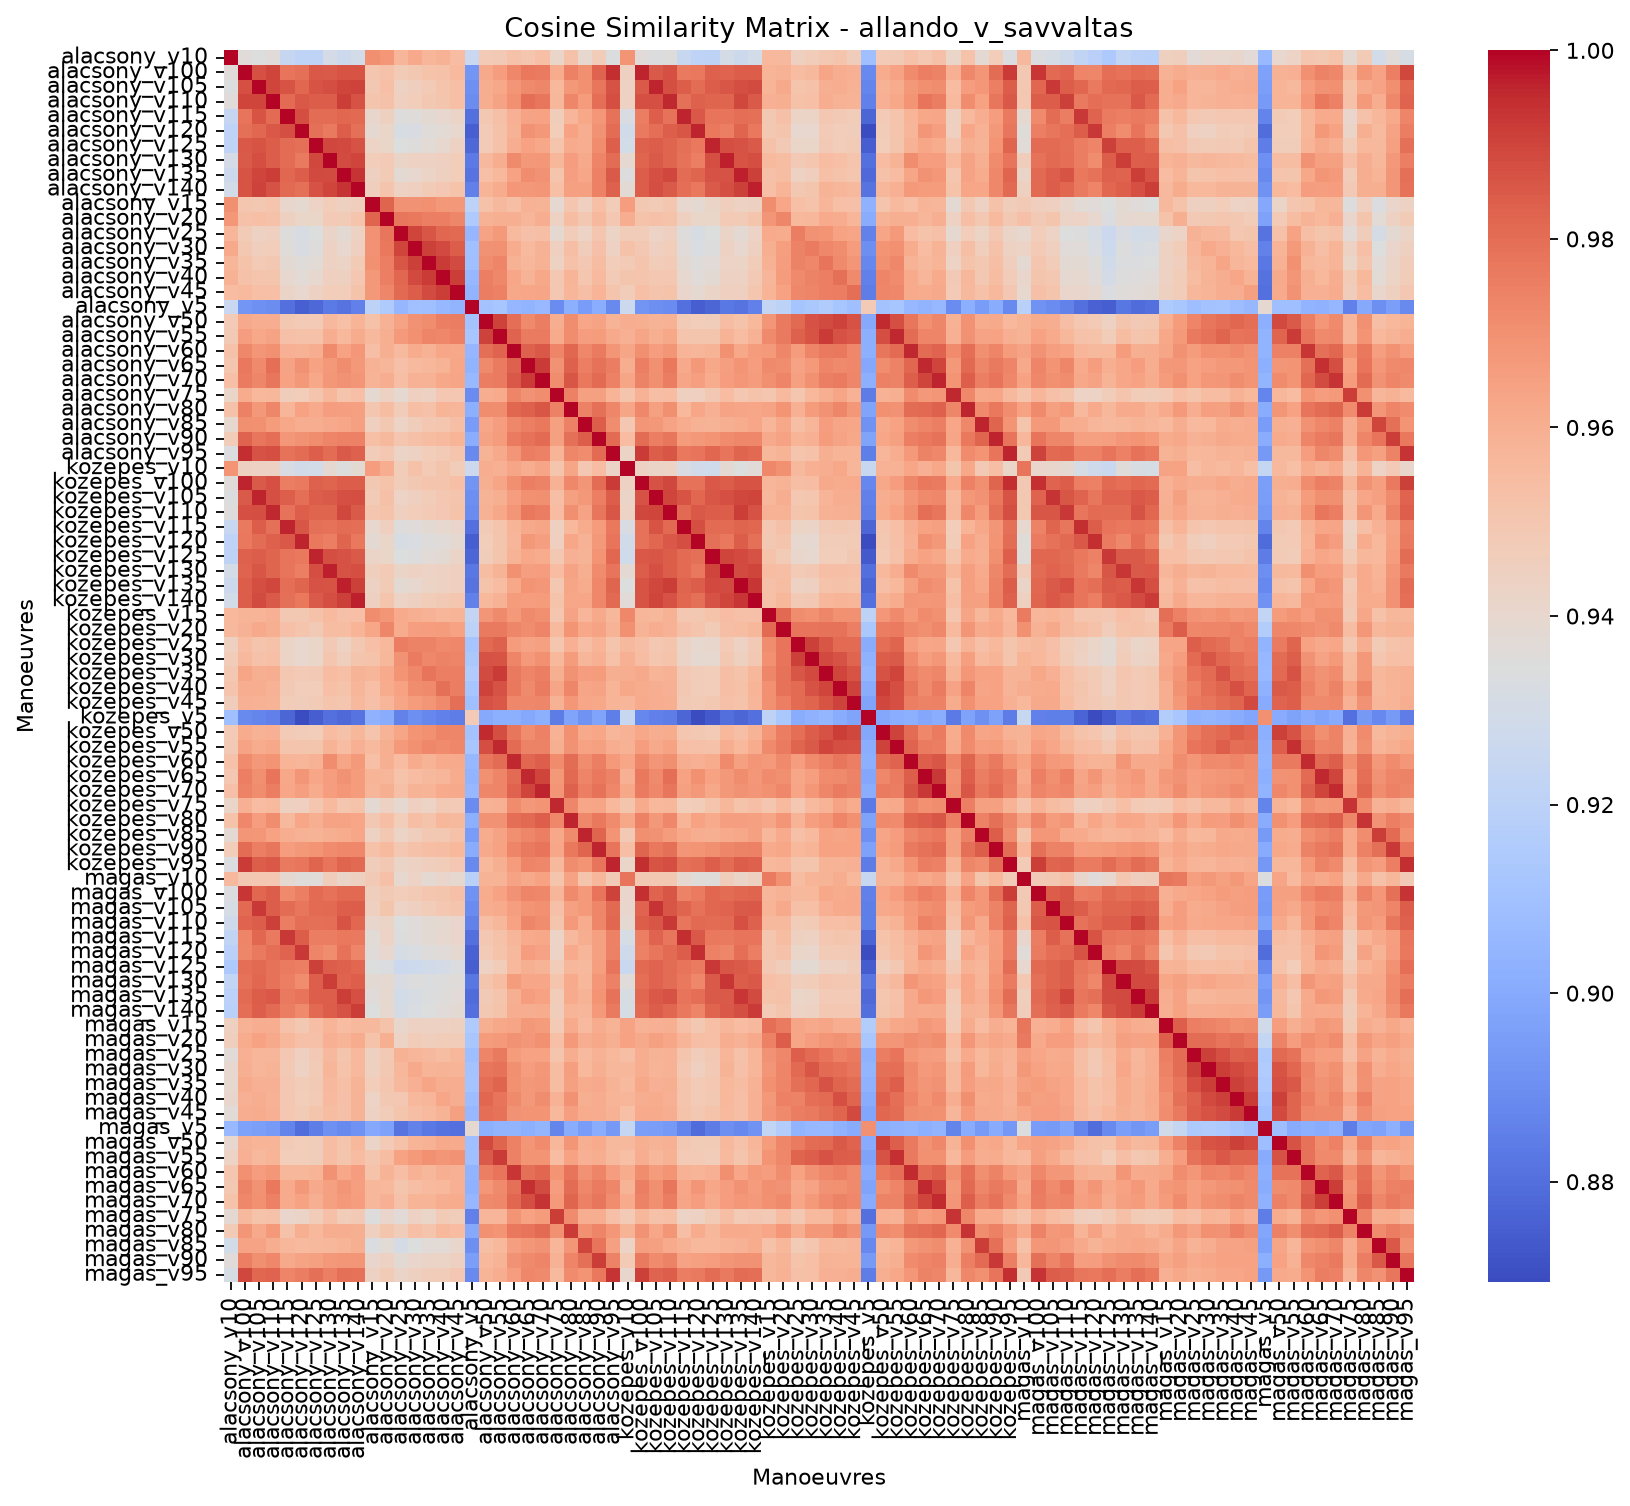

The data file committed next to this chart (first rows):
, allando_v_savvaltas_alacsony_v10, allando_v_savvaltas_alacsony_v100, allando_v_savvaltas_alacsony_v105, allando_v_savvaltas_alacsony_v110, allando_v_savvaltas_alacsony_v115, allando_v_savvaltas_alacsony_v120, allando_v_savvaltas_alacsony_v125, allando_v_savvaltas_alacsony_v130, allando_v_savvaltas_alacsony_v135, allando_v_savvaltas_alacsony_v140, allando_v_savvaltas_alacsony_v15, allando_v_savvaltas_alacsony_v20, allando_v_savvaltas_alacsony_v25, allando_v_savvaltas_alacsony_v30, allando_v_savvaltas_alacsony_v35, allando_v_savvaltas_alacsony_v40, allando_v_savvaltas_alacsony_v45, allando_v_savvaltas_alacsony_v5, allando_v_savvaltas_alacsony_v50, allando_v_savvaltas_alacsony_v55, allando_v_savvaltas_alacsony_v60, allando_v_savvaltas_alacsony_v65, allando_v_savvaltas_alacsony_v70
allando_v_savvaltas_alacsony_v10, 1, 0.9365, 0.9344, 0.9362, 0.9241, 0.9212, 0.9212, 0.9302, 0.9269, 0.9295, 0.9704, 0.9683, 0.9573, 0.9618, 0.9574, 0.959, 0.9551, 0.925, 0.9484, 0.9485, 0.9522, 0.9501, 0.9532
allando_v_savvaltas_alacsony_v100, 0.9365, 1, 0.9873, 0.9898, 0.9782, 0.9792, 0.9856, 0.9847, 0.9865, 0.9867, 0.9501, 0.9522, 0.9477, 0.9492, 0.9518, 0.9524, 0.9551, 0.8924, 0.9619, 0.9658, 0.9729, 0.9771, 0.9762
allando_v_savvaltas_alacsony_v105, 0.9344, 0.9873, 1, 0.9903, 0.9862, 0.9821, 0.9866, 0.9878, 0.9899, 0.9907, 0.9491, 0.9535, 0.9439, 0.9457, 0.9482, 0.9511, 0.9534, 0.8906, 0.9603, 0.9625, 0.9687, 0.9723, 0.9731
allando_v_savvaltas_alacsony_v110, 0.9362, 0.9898, 0.9903, 1, 0.9811, 0.9856, 0.9843, 0.9846, 0.9917, 0.9871, 0.9514, 0.9523, 0.9453, 0.9469, 0.949, 0.9507, 0.9534, 0.8895, 0.9605, 0.9642, 0.9703, 0.9799, 0.9779
allando_v_savvaltas_alacsony_v115, 0.9241, 0.9782, 0.9862, 0.9811, 1, 0.9878, 0.9805, 0.9805, 0.9817, 0.9816, 0.9407, 0.9449, 0.9354, 0.936, 0.9382, 0.9401, 0.9421, 0.8802, 0.9493, 0.9529, 0.9594, 0.9638, 0.9648
allando_v_savvaltas_alacsony_v120, 0.9212, 0.9792, 0.9821, 0.9856, 0.9878, 1, 0.9793, 0.9769, 0.9844, 0.9792, 0.9392, 0.9416, 0.9319, 0.9326, 0.9359, 0.9373, 0.9401, 0.875, 0.9484, 0.9525, 0.9588, 0.9695, 0.9675
allando_v_savvaltas_alacsony_v125, 0.9212, 0.9856, 0.9866, 0.9843, 0.9805, 0.9793, 1, 0.9898, 0.989, 0.9872, 0.943, 0.9417, 0.9346, 0.9354, 0.9377, 0.9393, 0.9433, 0.8775, 0.948, 0.9525, 0.9605, 0.9643, 0.9627
allando_v_savvaltas_alacsony_v130, 0.9302, 0.9847, 0.9878, 0.9846, 0.9805, 0.9769, 0.9898, 1, 0.9887, 0.9901, 0.9466, 0.9481, 0.9421, 0.9438, 0.9435, 0.9451, 0.9466, 0.8832, 0.956, 0.9603, 0.9719, 0.9676, 0.9679
allando_v_savvaltas_alacsony_v135, 0.9269, 0.9865, 0.9899, 0.9917, 0.9817, 0.9844, 0.989, 0.9887, 1, 0.9934, 0.9447, 0.9479, 0.9382, 0.9403, 0.9428, 0.9446, 0.9465, 0.8813, 0.9532, 0.9566, 0.9645, 0.9709, 0.9697
allando_v_savvaltas_alacsony_v140, 0.9295, 0.9867, 0.9907, 0.9871, 0.9816, 0.9792, 0.9872, 0.9901, 0.9934, 1, 0.9457, 0.9513, 0.9436, 0.945, 0.9477, 0.9498, 0.9519, 0.8856, 0.9581, 0.9611, 0.9683, 0.9678, 0.9686
allando_v_savvaltas_alacsony_v15, 0.9704, 0.9501, 0.9491, 0.9514, 0.9407, 0.9392, 0.943, 0.9466, 0.9447, 0.9457, 1, 0.9822, 0.9697, 0.9697, 0.9701, 0.9676, 0.9674, 0.92, 0.9524, 0.956, 0.9539, 0.9587, 0.9584
allando_v_savvaltas_alacsony_v20, 0.9683, 0.9522, 0.9535, 0.9523, 0.9449, 0.9416, 0.9417, 0.9481, 0.9479, 0.9513, 0.9822, 1, 0.9779, 0.9772, 0.9753, 0.9752, 0.9732, 0.9152, 0.9588, 0.9598, 0.9598, 0.9576, 0.9606
allando_v_savvaltas_alacsony_v25, 0.9573, 0.9477, 0.9439, 0.9453, 0.9354, 0.9319, 0.9346, 0.9421, 0.9382, 0.9436, 0.9697, 0.9779, 1, 0.99, 0.9861, 0.9819, 0.9816, 0.9052, 0.9639, 0.9673, 0.9551, 0.9526, 0.9536
allando_v_savvaltas_alacsony_v30, 0.9618, 0.9492, 0.9457, 0.9469, 0.936, 0.9326, 0.9354, 0.9438, 0.9403, 0.945, 0.9697, 0.9772, 0.99, 1, 0.9909, 0.9889, 0.9846, 0.9093, 0.9699, 0.9703, 0.961, 0.9555, 0.9591
allando_v_savvaltas_alacsony_v35, 0.9574, 0.9518, 0.9482, 0.949, 0.9382, 0.9359, 0.9377, 0.9435, 0.9428, 0.9477, 0.9701, 0.9753, 0.9861, 0.9909, 1, 0.9921, 0.9883, 0.9089, 0.971, 0.9735, 0.9588, 0.9569, 0.959
allando_v_savvaltas_alacsony_v40, 0.959, 0.9524, 0.9511, 0.9507, 0.9401, 0.9373, 0.9393, 0.9451, 0.9446, 0.9498, 0.9676, 0.9752, 0.9819, 0.9889, 0.9921, 1, 0.9914, 0.9057, 0.9755, 0.9728, 0.9628, 0.9586, 0.9627
allando_v_savvaltas_alacsony_v45, 0.9551, 0.9551, 0.9534, 0.9534, 0.9421, 0.9401, 0.9433, 0.9466, 0.9465, 0.9519, 0.9674, 0.9732, 0.9816, 0.9846, 0.9883, 0.9914, 1, 0.9036, 0.9757, 0.9748, 0.9627, 0.9628, 0.9637
allando_v_savvaltas_alacsony_v5, 0.925, 0.8924, 0.8906, 0.8895, 0.8802, 0.875, 0.8775, 0.8832, 0.8813, 0.8856, 0.92, 0.9152, 0.9052, 0.9093, 0.9089, 0.9057, 0.9036, 1, 0.9104, 0.9119, 0.9054, 0.904, 0.9064
allando_v_savvaltas_alacsony_v50, 0.9484, 0.9619, 0.9603, 0.9605, 0.9493, 0.9484, 0.948, 0.956, 0.9532, 0.9581, 0.9524, 0.9588, 0.9639, 0.9699, 0.971, 0.9755, 0.9757, 0.9104, 1, 0.9903, 0.98, 0.9723, 0.9757
allando_v_savvaltas_alacsony_v55, 0.9485, 0.9658, 0.9625, 0.9642, 0.9529, 0.9525, 0.9525, 0.9603, 0.9566, 0.9611, 0.956, 0.9598, 0.9673, 0.9703, 0.9735, 0.9728, 0.9748, 0.9119, 0.9903, 1, 0.983, 0.9764, 0.9761
allando_v_savvaltas_alacsony_v60, 0.9522, 0.9729, 0.9687, 0.9703, 0.9594, 0.9588, 0.9605, 0.9719, 0.9645, 0.9683, 0.9539, 0.9598, 0.9551, 0.961, 0.9588, 0.9628, 0.9627, 0.9054, 0.98, 0.983, 1, 0.9834, 0.9855
allando_v_savvaltas_alacsony_v65, 0.9501, 0.9771, 0.9723, 0.9799, 0.9638, 0.9695, 0.9643, 0.9676, 0.9709, 0.9678, 0.9587, 0.9576, 0.9526, 0.9555, 0.9569, 0.9586, 0.9628, 0.904, 0.9723, 0.9764, 0.9834, 1, 0.9923
allando_v_savvaltas_alacsony_v70, 0.9532, 0.9762, 0.9731, 0.9779, 0.9648, 0.9675, 0.9627, 0.9679, 0.9697, 0.9686, 0.9584, 0.9606, 0.9536, 0.9591, 0.959, 0.9627, 0.9637, 0.9064, 0.9757, 0.9761, 0.9855, 0.9923, 1
allando_v_savvaltas_alacsony_v75, 0.9416, 0.9611, 0.9564, 0.9568, 0.946, 0.9467, 0.9514, 0.9567, 0.9514, 0.9534, 0.9391, 0.9438, 0.939, 0.9454, 0.9437, 0.9496, 0.9496, 0.889, 0.9604, 0.9614, 0.9735, 0.9694, 0.9709
allando_v_savvaltas_alacsony_v80, 0.9524, 0.9748, 0.9678, 0.9732, 0.9574, 0.9644, 0.9615, 0.966, 0.9656, 0.9649, 0.9501, 0.9543, 0.9471, 0.954, 0.9524, 0.9579, 0.9573, 0.9018, 0.9714, 0.9714, 0.982, 0.9835, 0.9857
allando_v_savvaltas_alacsony_v85, 0.9394, 0.9707, 0.9701, 0.9666, 0.9625, 0.9606, 0.9603, 0.9617, 0.9628, 0.9651, 0.9449, 0.9494, 0.9433, 0.946, 0.9497, 0.9505, 0.9537, 0.8946, 0.9629, 0.966, 0.9727, 0.9752, 0.9774
allando_v_savvaltas_alacsony_v90, 0.9471, 0.9828, 0.9778, 0.9801, 0.9682, 0.9695, 0.9711, 0.9739, 0.9745, 0.9749, 0.9535, 0.9558, 0.9503, 0.9527, 0.9544, 0.9556, 0.9578, 0.901, 0.9642, 0.9667, 0.9761, 0.9788, 0.9808
allando_v_savvaltas_alacsony_v95, 0.9338, 0.9945, 0.9868, 0.9879, 0.979, 0.9805, 0.9841, 0.9803, 0.9847, 0.9835, 0.9472, 0.9497, 0.9428, 0.9442, 0.9464, 0.948, 0.9512, 0.8886, 0.9583, 0.9619, 0.9686, 0.9757, 0.9746
allando_v_savvaltas_kozepes_v10, 0.9694, 0.9444, 0.9434, 0.9439, 0.9324, 0.9289, 0.9293, 0.9392, 0.9349, 0.9377, 0.9662, 0.9605, 0.9473, 0.9521, 0.9481, 0.9505, 0.9471, 0.9261, 0.9602, 0.9596, 0.9636, 0.9602, 0.9634
allando_v_savvaltas_kozepes_v100, 0.9362, 0.9963, 0.9849, 0.9874, 0.976, 0.977, 0.9834, 0.9824, 0.9843, 0.9844, 0.9491, 0.9517, 0.9473, 0.949, 0.951, 0.9513, 0.9535, 0.8921, 0.96, 0.9637, 0.9708, 0.9751, 0.974
allando_v_savvaltas_kozepes_v105, 0.9337, 0.9847, 0.9961, 0.9876, 0.9839, 0.9797, 0.9842, 0.9851, 0.9874, 0.9881, 0.9476, 0.9528, 0.9431, 0.945, 0.947, 0.9496, 0.9515, 0.8898, 0.9582, 0.9601, 0.9663, 0.97, 0.9707
allando_v_savvaltas_kozepes_v110, 0.9356, 0.9874, 0.9879, 0.9958, 0.9787, 0.9837, 0.9822, 0.9824, 0.9895, 0.9851, 0.95, 0.952, 0.9449, 0.9466, 0.9481, 0.9496, 0.9517, 0.8891, 0.9587, 0.9622, 0.9685, 0.9775, 0.9755
allando_v_savvaltas_kozepes_v115, 0.9245, 0.9768, 0.9846, 0.9794, 0.9961, 0.986, 0.9791, 0.9789, 0.9803, 0.98, 0.9402, 0.945, 0.9355, 0.9364, 0.9381, 0.9397, 0.9411, 0.8805, 0.9479, 0.9512, 0.9579, 0.9622, 0.9633
allando_v_savvaltas_kozepes_v120, 0.9213, 0.9772, 0.9801, 0.9835, 0.9857, 0.9963, 0.9775, 0.9752, 0.9826, 0.9774, 0.9385, 0.9417, 0.9319, 0.9327, 0.9354, 0.9366, 0.9389, 0.8749, 0.9469, 0.9508, 0.9572, 0.9678, 0.9657
allando_v_savvaltas_kozepes_v125, 0.9208, 0.9835, 0.9845, 0.9822, 0.9783, 0.9773, 0.9963, 0.9878, 0.987, 0.9851, 0.9423, 0.9414, 0.9342, 0.9349, 0.937, 0.9381, 0.9419, 0.8773, 0.9462, 0.9505, 0.9584, 0.9626, 0.9608
allando_v_savvaltas_kozepes_v130, 0.9299, 0.9827, 0.9858, 0.9823, 0.9785, 0.9751, 0.9878, 0.9965, 0.9867, 0.9881, 0.9457, 0.948, 0.9419, 0.9437, 0.943, 0.9443, 0.9454, 0.8831, 0.9544, 0.9585, 0.9701, 0.9656, 0.966
allando_v_savvaltas_kozepes_v135, 0.9268, 0.9846, 0.9879, 0.9895, 0.9797, 0.9821, 0.9871, 0.9865, 0.9967, 0.9913, 0.9439, 0.9476, 0.938, 0.9402, 0.9424, 0.9439, 0.9452, 0.8811, 0.9516, 0.9547, 0.9627, 0.9692, 0.968
allando_v_savvaltas_kozepes_v140, 0.9293, 0.9846, 0.9887, 0.9849, 0.9796, 0.9772, 0.9852, 0.9879, 0.9913, 0.9966, 0.9448, 0.9511, 0.9432, 0.9448, 0.947, 0.9488, 0.9504, 0.8854, 0.9564, 0.9591, 0.9663, 0.966, 0.9667
allando_v_savvaltas_kozepes_v15, 0.9565, 0.9579, 0.9578, 0.9596, 0.9492, 0.9495, 0.9523, 0.9552, 0.9528, 0.953, 0.971, 0.9687, 0.9615, 0.96, 0.9587, 0.9573, 0.9581, 0.9229, 0.9688, 0.9721, 0.9671, 0.972, 0.9708
allando_v_savvaltas_kozepes_v20, 0.956, 0.9591, 0.9617, 0.9599, 0.9529, 0.9514, 0.9486, 0.9545, 0.9545, 0.9577, 0.9629, 0.9734, 0.9608, 0.9658, 0.9663, 0.9668, 0.9645, 0.9201, 0.977, 0.9768, 0.9731, 0.971, 0.9736
allando_v_savvaltas_kozepes_v25, 0.9446, 0.9548, 0.9512, 0.9525, 0.9428, 0.9403, 0.9413, 0.9486, 0.9441, 0.9494, 0.9533, 0.9566, 0.9756, 0.9742, 0.9743, 0.9719, 0.9725, 0.9117, 0.9813, 0.9836, 0.9666, 0.9642, 0.9649
allando_v_savvaltas_kozepes_v30, 0.9473, 0.956, 0.9521, 0.9534, 0.9428, 0.9402, 0.9414, 0.9505, 0.9456, 0.9507, 0.9518, 0.9571, 0.9695, 0.9763, 0.9727, 0.9741, 0.9736, 0.9134, 0.9871, 0.9866, 0.9735, 0.9671, 0.9702
allando_v_savvaltas_kozepes_v35, 0.9494, 0.9638, 0.9601, 0.9606, 0.95, 0.9484, 0.9485, 0.9551, 0.9531, 0.9583, 0.9573, 0.9613, 0.9692, 0.9727, 0.9783, 0.9751, 0.9753, 0.9155, 0.9886, 0.9919, 0.9766, 0.9739, 0.9753
allando_v_savvaltas_kozepes_v40, 0.9513, 0.9605, 0.9602, 0.9589, 0.9487, 0.9467, 0.9466, 0.9531, 0.9517, 0.9574, 0.9535, 0.9608, 0.9645, 0.9714, 0.9724, 0.9791, 0.9758, 0.9118, 0.9907, 0.9871, 0.9774, 0.9723, 0.9763
allando_v_savvaltas_kozepes_v45, 0.9462, 0.9597, 0.9591, 0.9582, 0.9471, 0.9461, 0.9477, 0.9512, 0.9504, 0.956, 0.9525, 0.9574, 0.9637, 0.9667, 0.9687, 0.9719, 0.9796, 0.9087, 0.9868, 0.9854, 0.9728, 0.9727, 0.9731
allando_v_savvaltas_kozepes_v5, 0.9088, 0.8884, 0.8869, 0.8854, 0.8771, 0.8697, 0.8745, 0.8805, 0.878, 0.8812, 0.9026, 0.9005, 0.8861, 0.8899, 0.8876, 0.8853, 0.8842, 0.9484, 0.8996, 0.9023, 0.9019, 0.8993, 0.9018
allando_v_savvaltas_kozepes_v50, 0.948, 0.9609, 0.9592, 0.9596, 0.9482, 0.9473, 0.9467, 0.9549, 0.9522, 0.957, 0.9513, 0.9583, 0.9635, 0.9693, 0.9699, 0.9736, 0.9733, 0.9103, 0.9953, 0.9879, 0.9779, 0.9712, 0.9746
allando_v_savvaltas_kozepes_v55, 0.9485, 0.9642, 0.9609, 0.9624, 0.9514, 0.9511, 0.9508, 0.9586, 0.955, 0.9594, 0.9551, 0.9599, 0.9672, 0.9703, 0.9727, 0.9716, 0.9727, 0.9118, 0.9878, 0.9958, 0.9807, 0.9744, 0.9743
allando_v_savvaltas_kozepes_v60, 0.9521, 0.9717, 0.9674, 0.9691, 0.958, 0.9576, 0.9591, 0.9709, 0.9634, 0.967, 0.9535, 0.9598, 0.9551, 0.9607, 0.9583, 0.9617, 0.9612, 0.9056, 0.9777, 0.9805, 0.9956, 0.9816, 0.984
allando_v_savvaltas_kozepes_v65, 0.9498, 0.9753, 0.9708, 0.9783, 0.9624, 0.9685, 0.9629, 0.9661, 0.9697, 0.9664, 0.9578, 0.9576, 0.952, 0.9551, 0.9561, 0.9575, 0.9609, 0.9038, 0.97, 0.9739, 0.981, 0.9959, 0.99
allando_v_savvaltas_kozepes_v70, 0.9525, 0.9741, 0.9712, 0.976, 0.9629, 0.9658, 0.9609, 0.9662, 0.968, 0.9668, 0.9573, 0.9601, 0.953, 0.9584, 0.9579, 0.9612, 0.9618, 0.906, 0.9734, 0.9736, 0.983, 0.9898, 0.996
allando_v_savvaltas_kozepes_v75, 0.9416, 0.9594, 0.9549, 0.9553, 0.9445, 0.9451, 0.95, 0.9552, 0.95, 0.952, 0.9385, 0.944, 0.9389, 0.9454, 0.9432, 0.9489, 0.9484, 0.8892, 0.9589, 0.9597, 0.9718, 0.9677, 0.969
allando_v_savvaltas_kozepes_v80, 0.9519, 0.9729, 0.966, 0.9713, 0.9556, 0.9628, 0.9598, 0.9643, 0.9639, 0.9632, 0.949, 0.954, 0.9468, 0.9538, 0.9517, 0.957, 0.9561, 0.9018, 0.9697, 0.9695, 0.9801, 0.9816, 0.9837
allando_v_savvaltas_kozepes_v85, 0.9385, 0.9685, 0.968, 0.9644, 0.9604, 0.9587, 0.9583, 0.9599, 0.961, 0.9632, 0.9438, 0.949, 0.9427, 0.9456, 0.949, 0.9493, 0.9522, 0.8944, 0.9609, 0.964, 0.9704, 0.973, 0.9751
allando_v_savvaltas_kozepes_v90, 0.9464, 0.9805, 0.9755, 0.9776, 0.9659, 0.9674, 0.969, 0.9716, 0.9725, 0.9728, 0.9521, 0.9552, 0.9497, 0.9522, 0.9536, 0.9544, 0.9562, 0.9007, 0.9622, 0.9645, 0.9739, 0.9766, 0.9784
allando_v_savvaltas_kozepes_v95, 0.9334, 0.9922, 0.9845, 0.9855, 0.9769, 0.978, 0.9822, 0.9781, 0.9826, 0.9814, 0.9461, 0.9492, 0.9423, 0.9439, 0.9457, 0.9472, 0.9498, 0.8883, 0.9565, 0.9597, 0.9664, 0.9737, 0.9724
allando_v_savvaltas_magas_v10, 0.9561, 0.9494, 0.9497, 0.9496, 0.939, 0.9358, 0.9364, 0.9462, 0.9421, 0.9447, 0.9485, 0.9527, 0.9395, 0.943, 0.9387, 0.9411, 0.9395, 0.9186, 0.9585, 0.9584, 0.9642, 0.9621, 0.9644
allando_v_savvaltas_magas_v100, 0.9332, 0.9931, 0.9818, 0.9844, 0.9722, 0.9751, 0.9807, 0.9791, 0.9812, 0.9813, 0.9457, 0.9487, 0.9466, 0.9484, 0.9504, 0.9505, 0.9527, 0.8912, 0.9612, 0.9644, 0.9696, 0.9736, 0.9726
allando_v_savvaltas_magas_v105, 0.9315, 0.9816, 0.9924, 0.9844, 0.9803, 0.9776, 0.9808, 0.9814, 0.9838, 0.9844, 0.945, 0.9507, 0.943, 0.9451, 0.9473, 0.9497, 0.9515, 0.889, 0.9603, 0.9617, 0.9653, 0.9692, 0.9702
allando_v_savvaltas_magas_v110, 0.9275, 0.9831, 0.9846, 0.9912, 0.9758, 0.9801, 0.9792, 0.9797, 0.9864, 0.9819, 0.9406, 0.9424, 0.9346, 0.9365, 0.9378, 0.9391, 0.9413, 0.8861, 0.9538, 0.9569, 0.9646, 0.9731, 0.971
... 24 more rows
